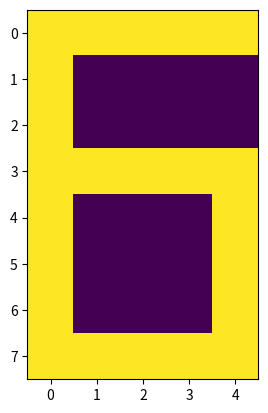

Write Python code to recreate this figure.
# -*- coding: utf-8 -*-
"""
Created on Thu Oct 28 16:04:22 2021

[redacted]
"""
import numpy as np
import matplotlib.pyplot as plt
pattern_1=np.array([[-1,1,1,-1,-1,-1,-1,1,-1,-1,-1,-1,1,-1,-1,-1,-1,1,-1,-1,
                     -1,-1,1,-1,-1,-1,-1,1,-1,-1,-1,-1,1,-1,-1,1,1,1,1,1]])
pattern_2=np.array([[1,1,1,1,1,-1,-1,-1,-1,1,-1,-1,-1,-1,1,1,1,1,1,1,
                    1,-1,-1,-1,-1,1,-1,-1,-1,-1,1,-1,-1,-1,-1,1,1,1,1,1]])
pattern_3=np.array([[1,1,1,1,1,-1,-1,-1,-1,1,-1,-1,-1,-1,1,1,1,1,1,1,
                    -1,-1,-1,-1,1,-1,-1,-1,-1,1,-1,-1,-1,-1,1,1,1,1,1,1]])
pattern_4=np.array([[1,-1,-1,-1,1,1,-1,-1,-1,1,1,-1,-1,-1,1,1,1,1,1,1,
                    -1,-1,-1,-1,1,-1,-1,-1,-1,1,-1,-1,-1,-1,1,-1,-1,-1,-1,1]])
pattern_5=np.array([[1,1,1,1,1 ,1,-1,-1,-1,-1, 1,-1,-1,-1,-1, 1,1,1,1,1,
                    -1,-1,-1,-1,1,-1,-1,-1,-1,1,-1,-1,-1,-1,1,1,1,1,1,1]])
pattern_6=np.array([[1,1,1,1,1 ,1,-1,-1,-1,-1, 1,-1,-1,-1,-1, 1,1,1,1,1,
                    1,-1,-1,-1,1,1,-1,-1,-1,1,1,-1,-1,-1,1,1,1,1,1,1]])
#pattern 1 --> pattern 2 , pattern 2 --> pattern 1
#pattern 3 --> pattern 4 , pattern 4 --> pattern 3
#pattern 5 --> pattern 6 , pattern 6 --> pattern 5
weight_1=(np.dot(pattern_1.T,pattern_2))
weight_2=(np.dot(pattern_3.T,pattern_4))
weight_3=(np.dot(pattern_5.T,pattern_6))
weight=weight_1+weight_2+weight_3

test=np.array([[1,1,1,1,1 ,1,-1,-1,-1,-1, 1,-1,-1,-1,-1, 1,1,1,1,1,
                    -1,-1,-1,-1,1,-1,-1,-1,-1,1,-1,-1,-1,-1,1,1,1,1,1,1]])
print("\n")
print("In case text matrix is equal to pattern 5:")
print("\n")
print(test)
print("\n")
y=np.dot(test,weight) #For bidirectional change formula y=np.dot(test,weight.T)
print("y=np.dot(test,weight)")
print("\n")
y[y<0]=-1
y[y>0]=1
print(y)
print("\n")
comparison= y==pattern_6
equal_arrays=comparison.all()
if equal_arrays==True:
    print("KNOWN PATTERN")
else:
   print("THIS IS NOT EXPECTED OUTPUT" )
print("\n")
plt.imshow(y.reshape(8,5))
